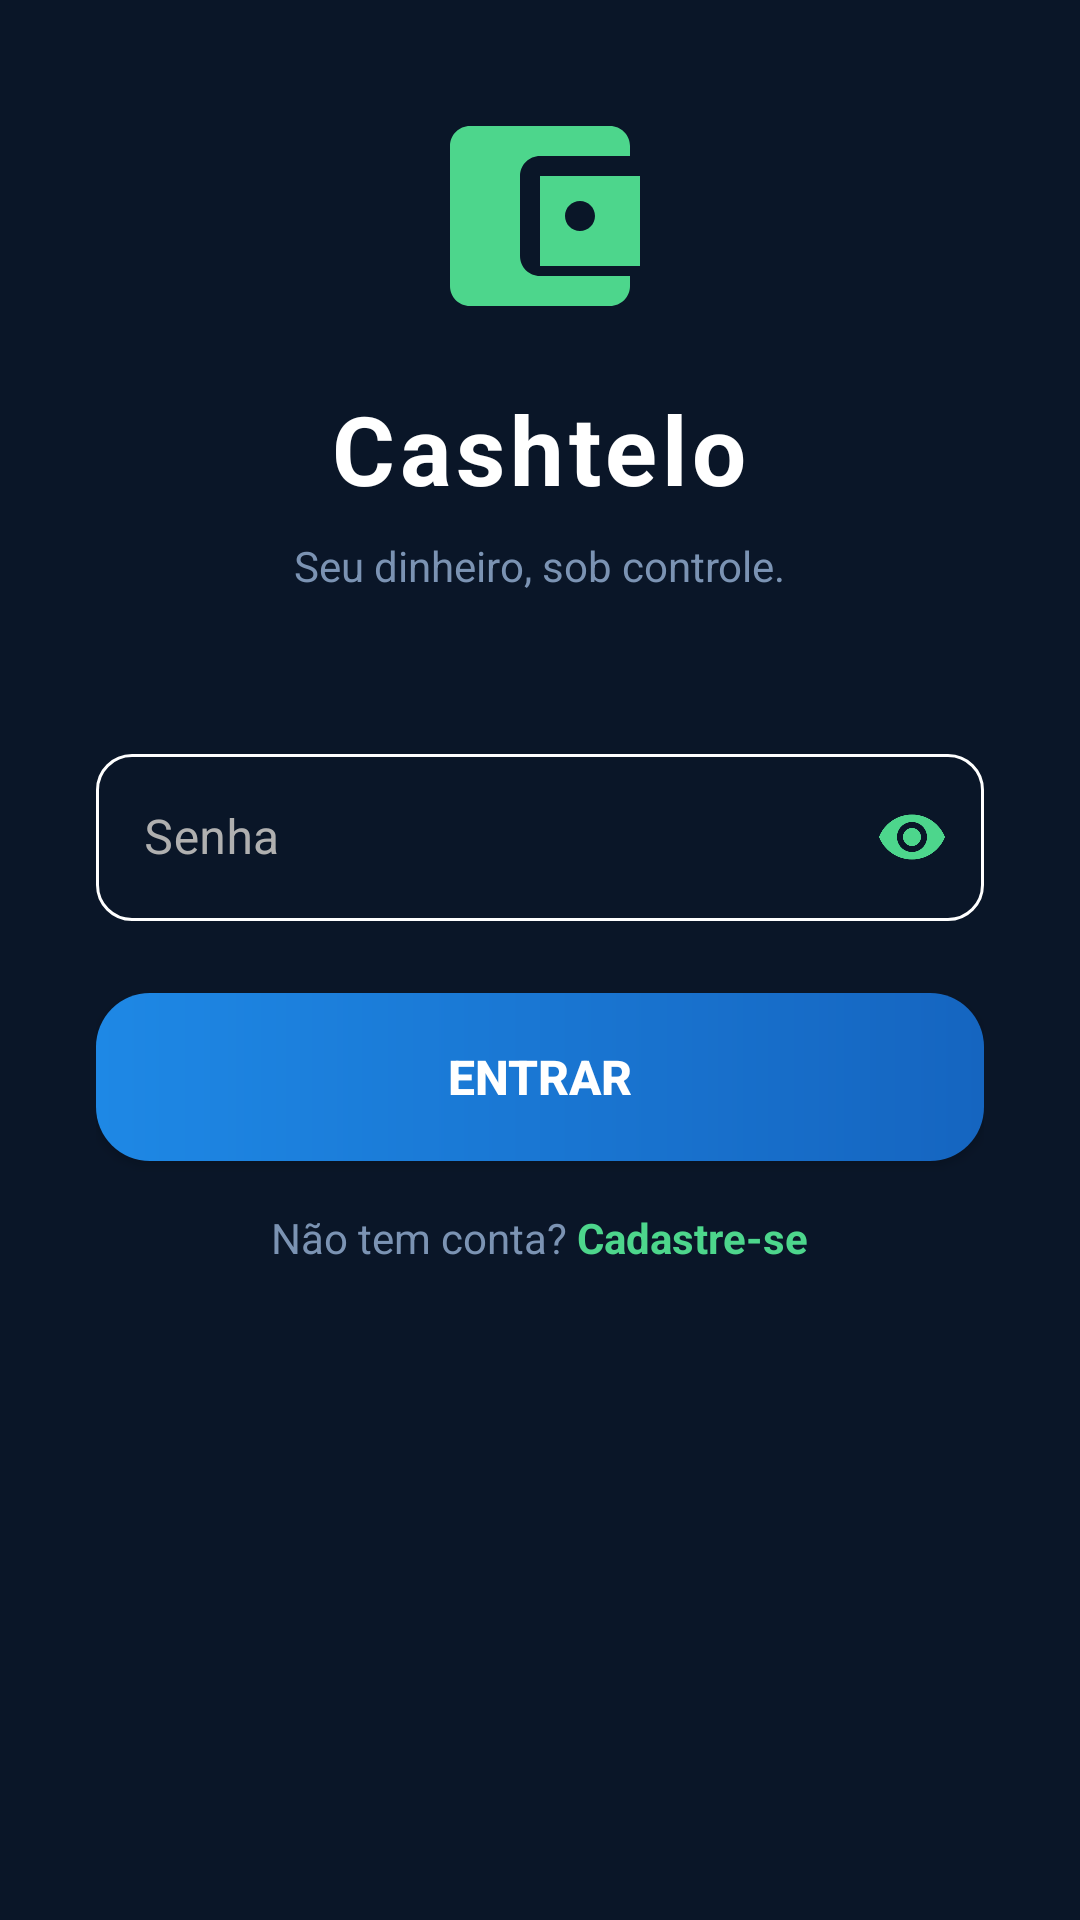

Android layout source for this screen:
<!-- AndroidManifest.xml: application theme Theme.Cashtelo -->
<!-- res/layout/fragment_login.xml -->
<?xml version="1.0" encoding="utf-8"?>
<androidx.core.widget.NestedScrollView xmlns:android="http://schemas.android.com/apk/res/android"
    xmlns:app="http://schemas.android.com/apk/res-auto"
    android:layout_width="match_parent"
    android:layout_height="match_parent"
    android:background="@drawable/bg_page_gradient"
    android:fillViewport="true">

    <LinearLayout
        android:layout_width="match_parent"
        android:layout_height="wrap_content"
        android:orientation="vertical"
        android:gravity="center_horizontal"
        android:padding="32dp"
        android:paddingTop="80dp">

        
        <ImageView
            android:layout_width="80dp"
            android:layout_height="80dp"
            android:src="@drawable/ic_wallet"
            app:tint="@color/green_500"
            android:layout_marginBottom="16dp" />

        <TextView
            android:layout_width="wrap_content"
            android:layout_height="wrap_content"
            android:text="Cashtelo"
            android:textColor="@color/text_primary"
            android:textSize="32sp"
            android:textStyle="bold"
            android:letterSpacing="0.05"
            android:layout_marginBottom="8dp" />

        <TextView
            android:layout_width="wrap_content"
            android:layout_height="wrap_content"
            android:text="Seu dinheiro, sob controle."
            android:textColor="@color/text_secondary"
            android:textSize="14sp"
            android:layout_marginBottom="48dp" />

        
        <com.google.android.material.textfield.TextInputLayout
            style="@style/Widget.MaterialComponents.TextInputLayout.OutlinedBox"
            android:layout_width="match_parent"
            android:layout_height="wrap_content"
            android:hint="Senha"
            android:textColorHint="#B0B0B0"
            app:hintTextColor="@color/green_500"
            app:boxStrokeColor="@color/box_stroke_color_white"
            app:boxCornerRadiusTopStart="12dp"
            app:boxCornerRadiusTopEnd="12dp"
            app:boxCornerRadiusBottomStart="12dp"
            app:boxCornerRadiusBottomEnd="12dp"
            app:passwordToggleEnabled="true"
            app:passwordToggleTint="@color/green_500"
            android:layout_marginBottom="24dp">

            <com.google.android.material.textfield.TextInputEditText
                android:id="@+id/etLoginPassword"
                android:layout_width="match_parent"
                android:layout_height="wrap_content"
                android:inputType="textPassword"
                android:textColor="@color/text_primary"
                android:maxLines="1" />
        </com.google.android.material.textfield.TextInputLayout>

        <Button
            android:id="@+id/btnLogin"
            android:layout_width="match_parent"
            android:layout_height="56dp"
            android:text="Entrar"
            android:textColor="@android:color/white"
            android:textStyle="bold"
            android:textSize="16sp"
            android:background="@drawable/ripple_button_primary"
            app:backgroundTint="@null"
            android:layout_marginBottom="16dp" />

        <Button
            android:id="@+id/btnBiometric"
            android:layout_width="match_parent"
            android:layout_height="52dp"
            android:text="Entrar com Biometria"
            android:textColor="@color/green_500"
            android:textSize="15sp"
            android:background="@drawable/ripple_button_outlined"
            app:backgroundTint="@null"
            android:visibility="gone"
            android:layout_marginBottom="32dp" />

        <LinearLayout
            android:layout_width="wrap_content"
            android:layout_height="wrap_content"
            android:orientation="horizontal"
            android:gravity="center">

            <TextView
                android:layout_width="wrap_content"
                android:layout_height="wrap_content"
                android:text="Não tem conta? "
                android:textColor="@color/text_secondary"
                android:textSize="14sp" />

            <TextView
                android:id="@+id/tvGoToRegister"
                android:layout_width="wrap_content"
                android:layout_height="wrap_content"
                android:text="Cadastre-se"
                android:textColor="@color/green_500"
                android:textSize="14sp"
                android:textStyle="bold"
                android:clickable="true"
                android:focusable="true" />
        </LinearLayout>

    </LinearLayout>
</androidx.core.widget.NestedScrollView>
<!-- resources referenced by this layout -->
<resources>
  <color name="green_500">#4DD68C</color>
  <color name="text_primary">#FFFFFF</color>
  <color name="text_secondary">#7B93B3</color>
  <!-- drawable bg_page_gradient (drawable) -->
  <?xml version="1.0" encoding="utf-8"?>
  <shape xmlns:android="http://schemas.android.com/apk/res/android"
      android:shape="rectangle">
      <gradient
          android:startColor="#0A1628"
          android:endColor="#0A1628"
          android:angle="270" />
  </shape>
  <!-- drawable ic_wallet (drawable) -->
  <?xml version="1.0" encoding="utf-8"?>
  <vector xmlns:android="http://schemas.android.com/apk/res/android"
      android:width="24dp"
      android:height="24dp"
      android:viewportWidth="24"
      android:viewportHeight="24">
      <path
          android:fillColor="@android:color/white"
          android:pathData="M21,18v1c0,1.1 -0.9,2 -2,2L5,21c-1.11,0 -2,-0.9 -2,-2L3,5c0,-1.1 0.89,-2 2,-2h14c1.1,0 2,0.9 2,2v1h-9c-1.11,0 -2,0.9 -2,2v8c0,1.1 0.89,2 2,2h9zM12,17h10L22,8L12,8v9zM16,13.5c-0.83,0 -1.5,-0.67 -1.5,-1.5s0.67,-1.5 1.5,-1.5 1.5,0.67 1.5,1.5 -0.67,1.5 -1.5,1.5z"/>
  </vector>
  <!-- drawable ripple_button_outlined (drawable) -->
  <?xml version="1.0" encoding="utf-8"?>
  <ripple xmlns:android="http://schemas.android.com/apk/res/android"
      android:color="#305B9FFF">
      <item>
          <shape android:shape="rectangle">
              <solid android:color="@android:color/transparent" />
              <stroke
                  android:width="1.5dp"
                  android:color="@color/glass_border_light" />
              <corners android:radius="18dp" />
          </shape>
      </item>
  </ripple>
  <!-- drawable ripple_button_primary (drawable) -->
  <?xml version="1.0" encoding="utf-8"?>
  <ripple xmlns:android="http://schemas.android.com/apk/res/android"
      android:color="#406BAED6">
      <item android:drawable="@drawable/bg_fab_gradient" />
  </ripple>
  <style name="Theme.Cashtelo" parent="Theme.MaterialComponents.NoActionBar">
          <item name="colorPrimary">@color/primary</item>
          <item name="colorPrimaryDark">@color/primary_dark</item>
          <item name="colorAccent">@color/secondary</item>
          <item name="android:windowBackground">@color/background</item>
          <item name="android:textColorPrimary">@color/text_primary</item>
          <item name="android:textColorSecondary">@color/text_secondary</item>
          <item name="materialCardViewStyle">@style/CardStyle</item>
          
          <item name="android:windowTranslucentStatus">false</item>
          <item name="android:statusBarColor">@color/background</item>
      </style>
  <color name="glass_border_light">#3A5580</color>
  <!-- drawable bg_fab_gradient (drawable) -->
  <?xml version="1.0" encoding="utf-8"?>
  <shape xmlns:android="http://schemas.android.com/apk/res/android"
      android:shape="rectangle">
      <gradient
          android:type="linear"
          android:angle="0"
          android:startColor="@color/fab_start"
          android:endColor="@color/fab_end" />
      <corners android:radius="18dp" />
  </shape>
  <color name="primary">#1565C0</color>
  <color name="primary_dark">#003C8F</color>
  <color name="secondary">#00897B</color>
  <color name="background">#0A1628</color>
  <style name="CardStyle" parent="Widget.MaterialComponents.CardView">
          <item name="cardBackgroundColor">@color/glass_surface</item>
          <item name="cardCornerRadius">20dp</item>
          <item name="cardElevation">6dp</item>
      </style>
  <color name="fab_start">#1E88E5</color>
  <color name="fab_end">#1565C0</color>
  <color name="glass_surface">#1A2B4A</color>
</resources>
